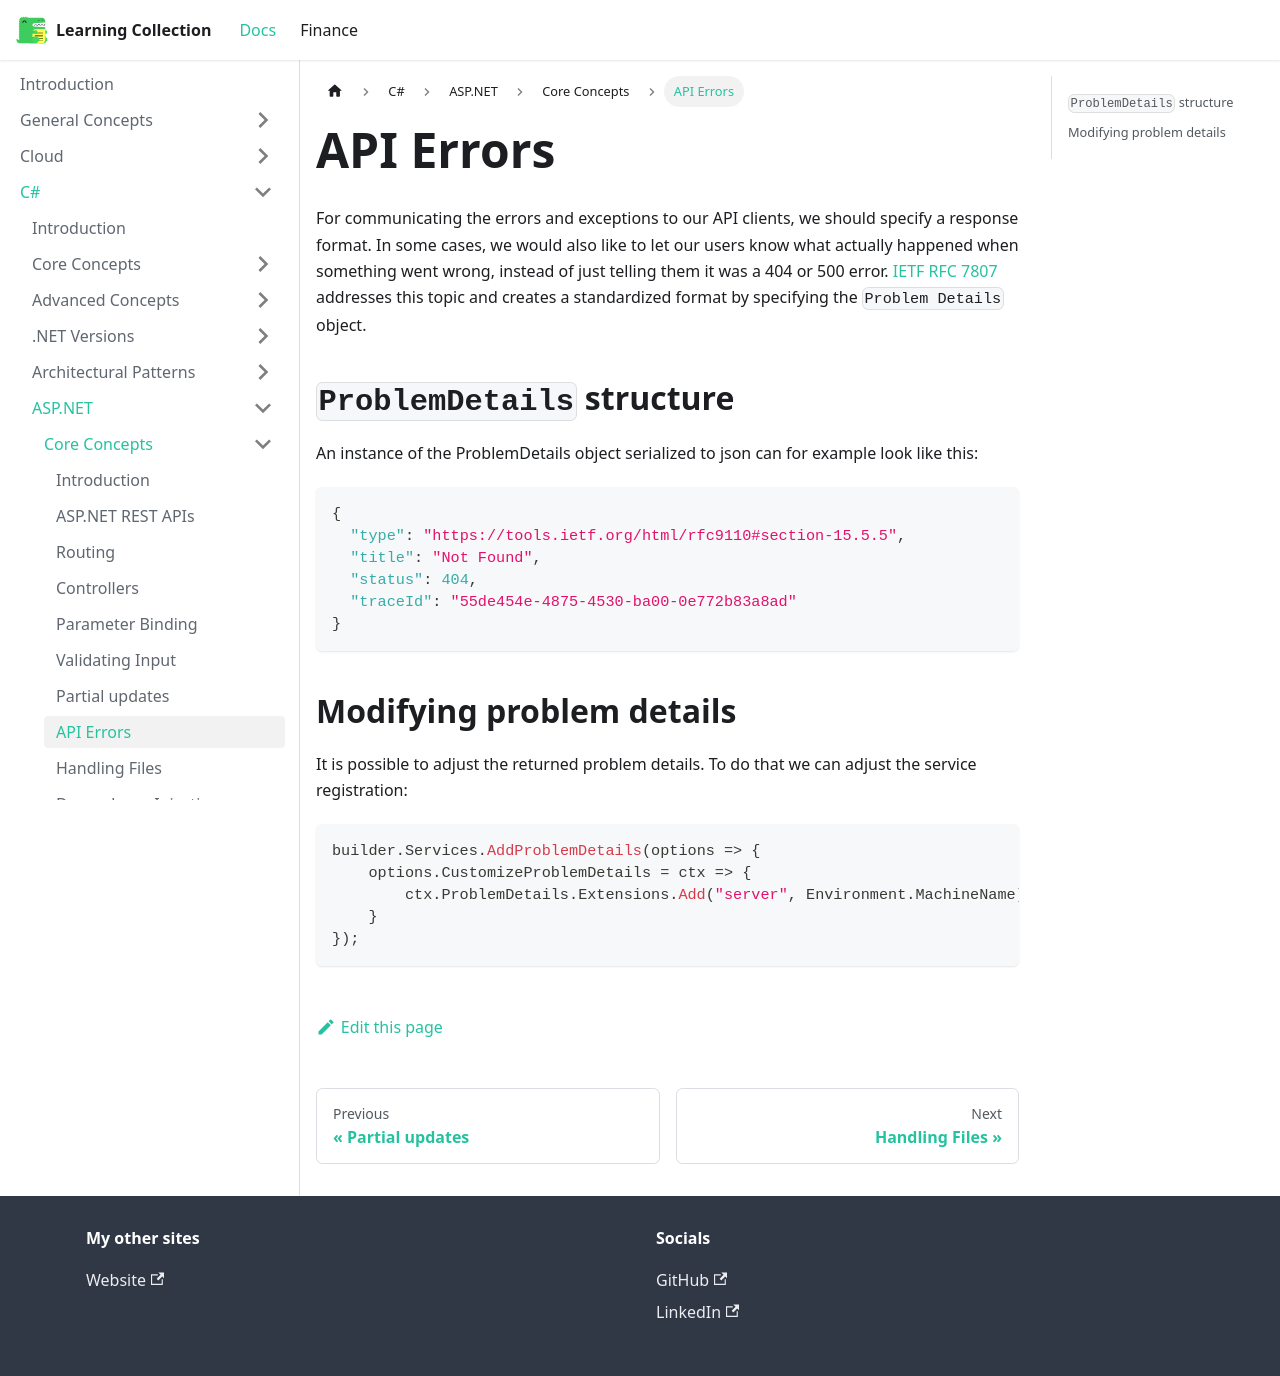

repository: RobinTTY/LearningCollection · page: csharp/asp-net/core-concepts/api-errors.html · generator: docusaurus

---
id: api-errors
title: API Errors
---

For communicating the errors and exceptions to our API clients, we should specify a response format. In some cases, we would also like to let our users know what actually happened when something went wrong, instead of just telling them it was a 404 or 500 error. [IETF RFC 7807](https://datatracker.ietf.org/doc/html/rfc7807) addresses this topic and creates a standardized format by specifying the `Problem Details` object.

## `ProblemDetails` structure

An instance of the ProblemDetails object serialized to json can for example look like this:

```json
{
  "type": "https://tools.ietf.org/html/rfc9110#section-15.5.5",
  "title": "Not Found",
  "status": 404,
  "traceId": "55de454e-4875-4530-ba00-0e772b83a8ad"
}
```

## Modifying problem details

It is possible to adjust the returned problem details. To do that we can adjust the service registration:

```csharp
builder.Services.AddProblemDetails(options => {
    options.CustomizeProblemDetails = ctx => {
        ctx.ProblemDetails.Extensions.Add("server", Environment.MachineName);
    }
});
```
